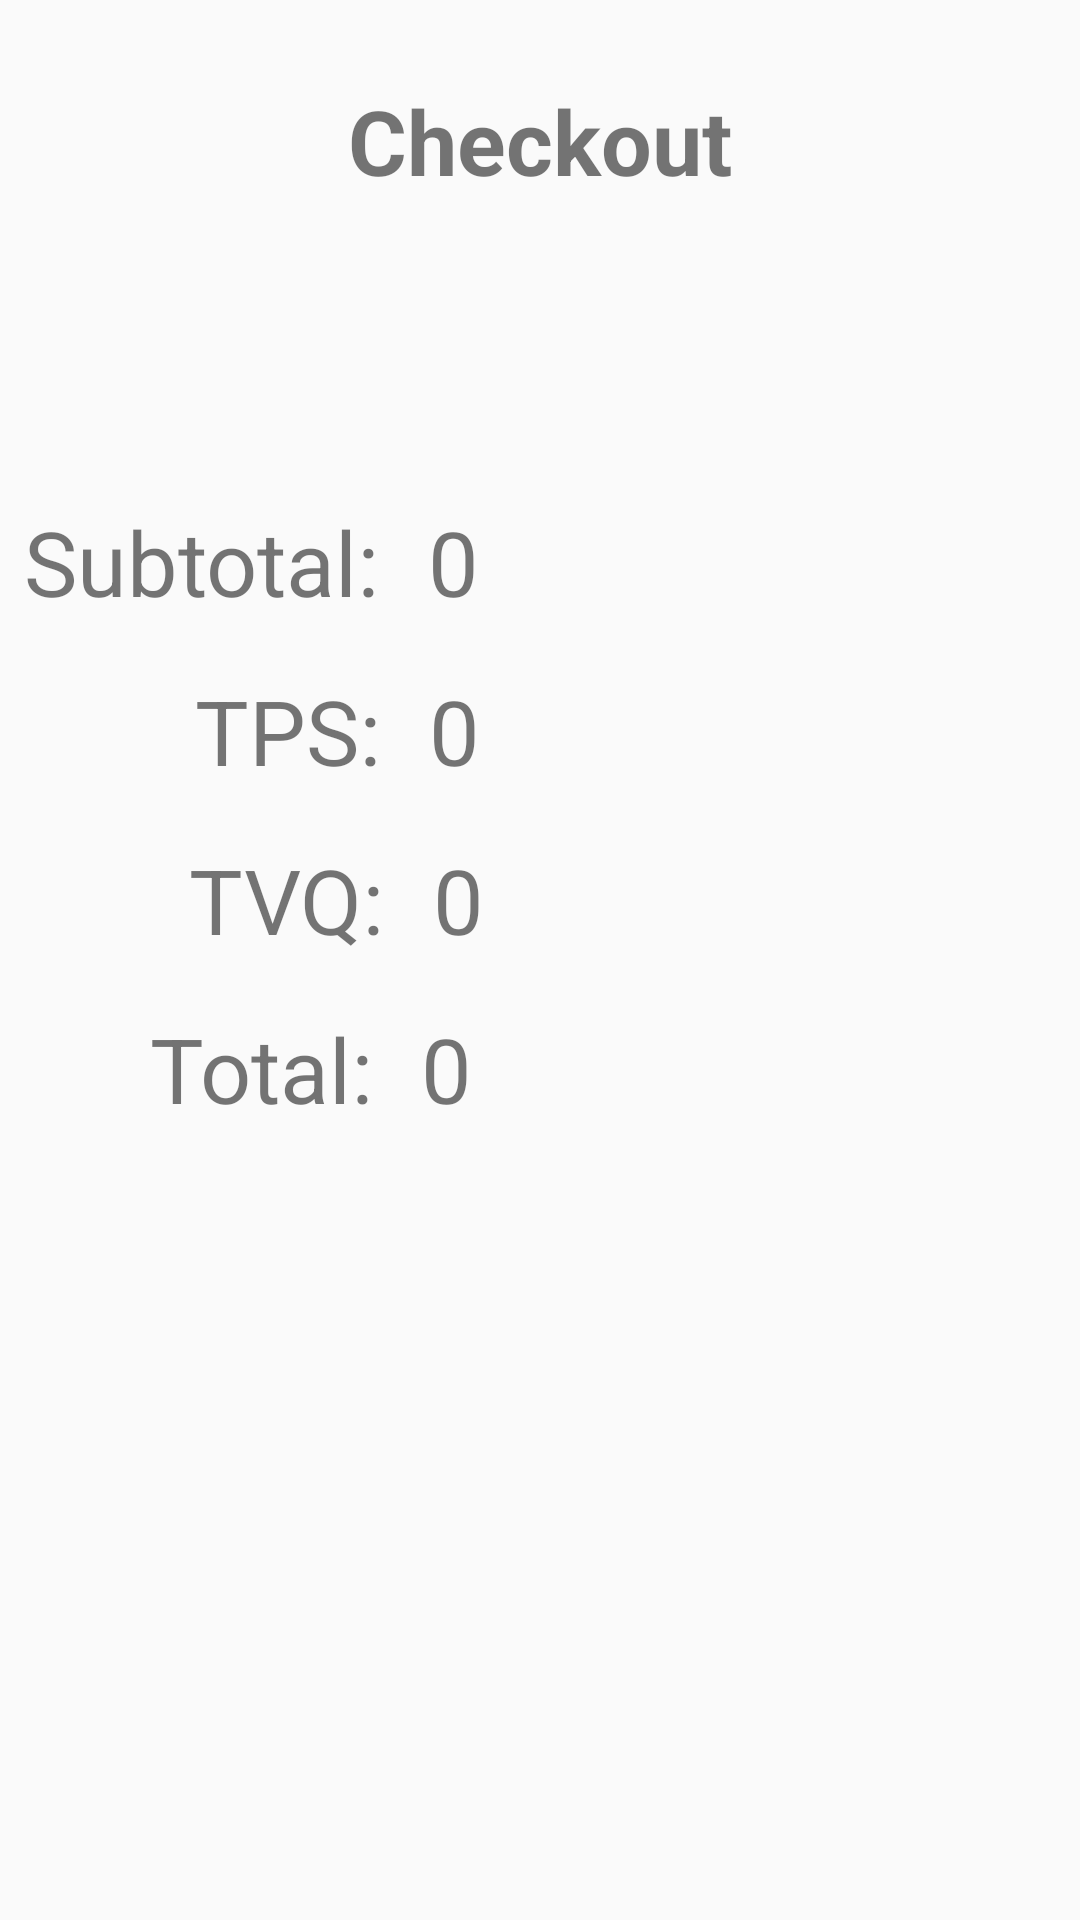

This screen was rendered from an Android layout file. Write that file and the resources it references.
<!-- AndroidManifest.xml: application theme AppTheme -->
<!-- res/layout/activity_checkout.xml -->
<?xml version="1.0" encoding="utf-8"?>
<android.support.constraint.ConstraintLayout xmlns:android="http://schemas.android.com/apk/res/android"
    xmlns:app="http://schemas.android.com/apk/res-auto"
    xmlns:tools="http://schemas.android.com/tools"
    android:layout_width="match_parent"
    android:layout_height="match_parent"
    tools:context=".CheckoutActivity">

    <TextView
        android:id="@+id/checkout_title"
        android:layout_marginStart="8dp"
        android:layout_marginEnd="8dp"
        android:layout_marginBottom="8dp"
        android:text="@string/checkout_title"
        android:textSize="@dimen/checkouttext"
        android:textStyle="bold"
        app:layout_constraintBottom_toBottomOf="parent"
        app:layout_constraintEnd_toEndOf="parent"
        app:layout_constraintStart_toStartOf="parent"
        app:layout_constraintTop_toTopOf="parent"
        app:layout_constraintVertical_bias="0.045"
        style="@style/gem_remove_button" />

    <TextView
        android:id="@+id/subtotal_label"
        android:layout_marginStart="8dp"
        android:layout_marginTop="100dp"
        android:text="@string/subtotal_label"
        android:textSize="@dimen/checkouttext"
        app:layout_constraintStart_toStartOf="parent"
        app:layout_constraintTop_toBottomOf="@+id/checkout_title"
        style="@style/gem_remove_button" />

    <TextView
        android:id="@+id/tps_label"
        android:layout_marginStart="65dp"
        android:layout_marginTop="16dp"
        android:text="@string/tps_label"
        android:textSize="@dimen/checkouttext"
        app:layout_constraintStart_toStartOf="parent"
        app:layout_constraintTop_toBottomOf="@+id/subtotal_label"
        style="@style/gem_remove_button" />

    <TextView
        android:id="@+id/tvq_label"
        android:layout_marginStart="63dp"
        android:layout_marginTop="16dp"
        android:text="@string/tvq_label"
        android:textSize="@dimen/checkouttext"
        app:layout_constraintStart_toStartOf="parent"
        app:layout_constraintTop_toBottomOf="@+id/tps_label"
        style="@style/gem_remove_button" />

    <TextView
        android:id="@+id/total_label"
        android:layout_marginStart="50dp"
        android:layout_marginTop="16dp"
        android:text="@string/total_label"
        android:textSize="@dimen/checkouttext"
        app:layout_constraintStart_toStartOf="parent"
        app:layout_constraintTop_toBottomOf="@+id/tvq_label"
        style="@style/gem_remove_button" />

    <TextView
        android:id="@+id/subtotal_text"
        android:layout_marginStart="16dp"
        android:layout_marginTop="100dp"
        android:text="0"
        android:textSize="@dimen/checkouttext"
        app:layout_constraintStart_toEndOf="@+id/subtotal_label"
        app:layout_constraintTop_toBottomOf="@+id/checkout_title"
        style="@style/gem_remove_button" />

    <TextView
        android:id="@+id/tps_text"
        android:layout_marginStart="16dp"
        android:layout_marginTop="16dp"
        android:text="0"
        android:textSize="@dimen/checkouttext"
        app:layout_constraintStart_toEndOf="@+id/tps_label"
        app:layout_constraintTop_toBottomOf="@+id/subtotal_text"
        style="@style/gem_remove_button" />

    <TextView
        android:id="@+id/tvq_text"
        android:layout_marginStart="16dp"
        android:layout_marginTop="16dp"
        android:text="0"
        android:textSize="@dimen/checkouttext"
        app:layout_constraintStart_toEndOf="@+id/tvq_label"
        app:layout_constraintTop_toBottomOf="@+id/tps_text"
        style="@style/gem_remove_button" />

    <TextView
        android:id="@+id/total_text"
        android:layout_marginStart="16dp"
        android:layout_marginTop="16dp"
        android:text="0"
        android:textSize="@dimen/checkouttext"
        app:layout_constraintStart_toEndOf="@+id/total_label"
        app:layout_constraintTop_toBottomOf="@+id/tvq_text"
        style="@style/gem_remove_button" />

</android.support.constraint.ConstraintLayout>
<!-- resources referenced by this layout -->
<resources>
  <dimen name="checkouttext">30sp</dimen>
  <string name="checkout_title">Checkout</string>
  <string name="subtotal_label">Subtotal:</string>
  <string name="total_label">Total:</string>
  <string name="tps_label">TPS:</string>
  <string name="tvq_label">TVQ:</string>
  <style name="gem_remove_button">
          <item name="android:layout_width">wrap_content</item>
          <item name="android:layout_height">wrap_content</item>
      </style>
  <style name="AppTheme" parent="Theme.AppCompat.Light.DarkActionBar">
          
          <item name="colorPrimary">@color/colorPrimary</item>
          <item name="colorPrimaryDark">@color/colorPrimaryDark</item>
          <item name="colorAccent">@color/colorAccent</item>
      </style>
  <!-- not gathered from this repository: default colours our renderer supplied (Android Studio template values) -->
  <color name="colorPrimary">#FF6200EE</color>
  <color name="colorPrimaryDark">#FF3700B3</color>
  <color name="colorAccent">#FF03DAC5</color>
</resources>
